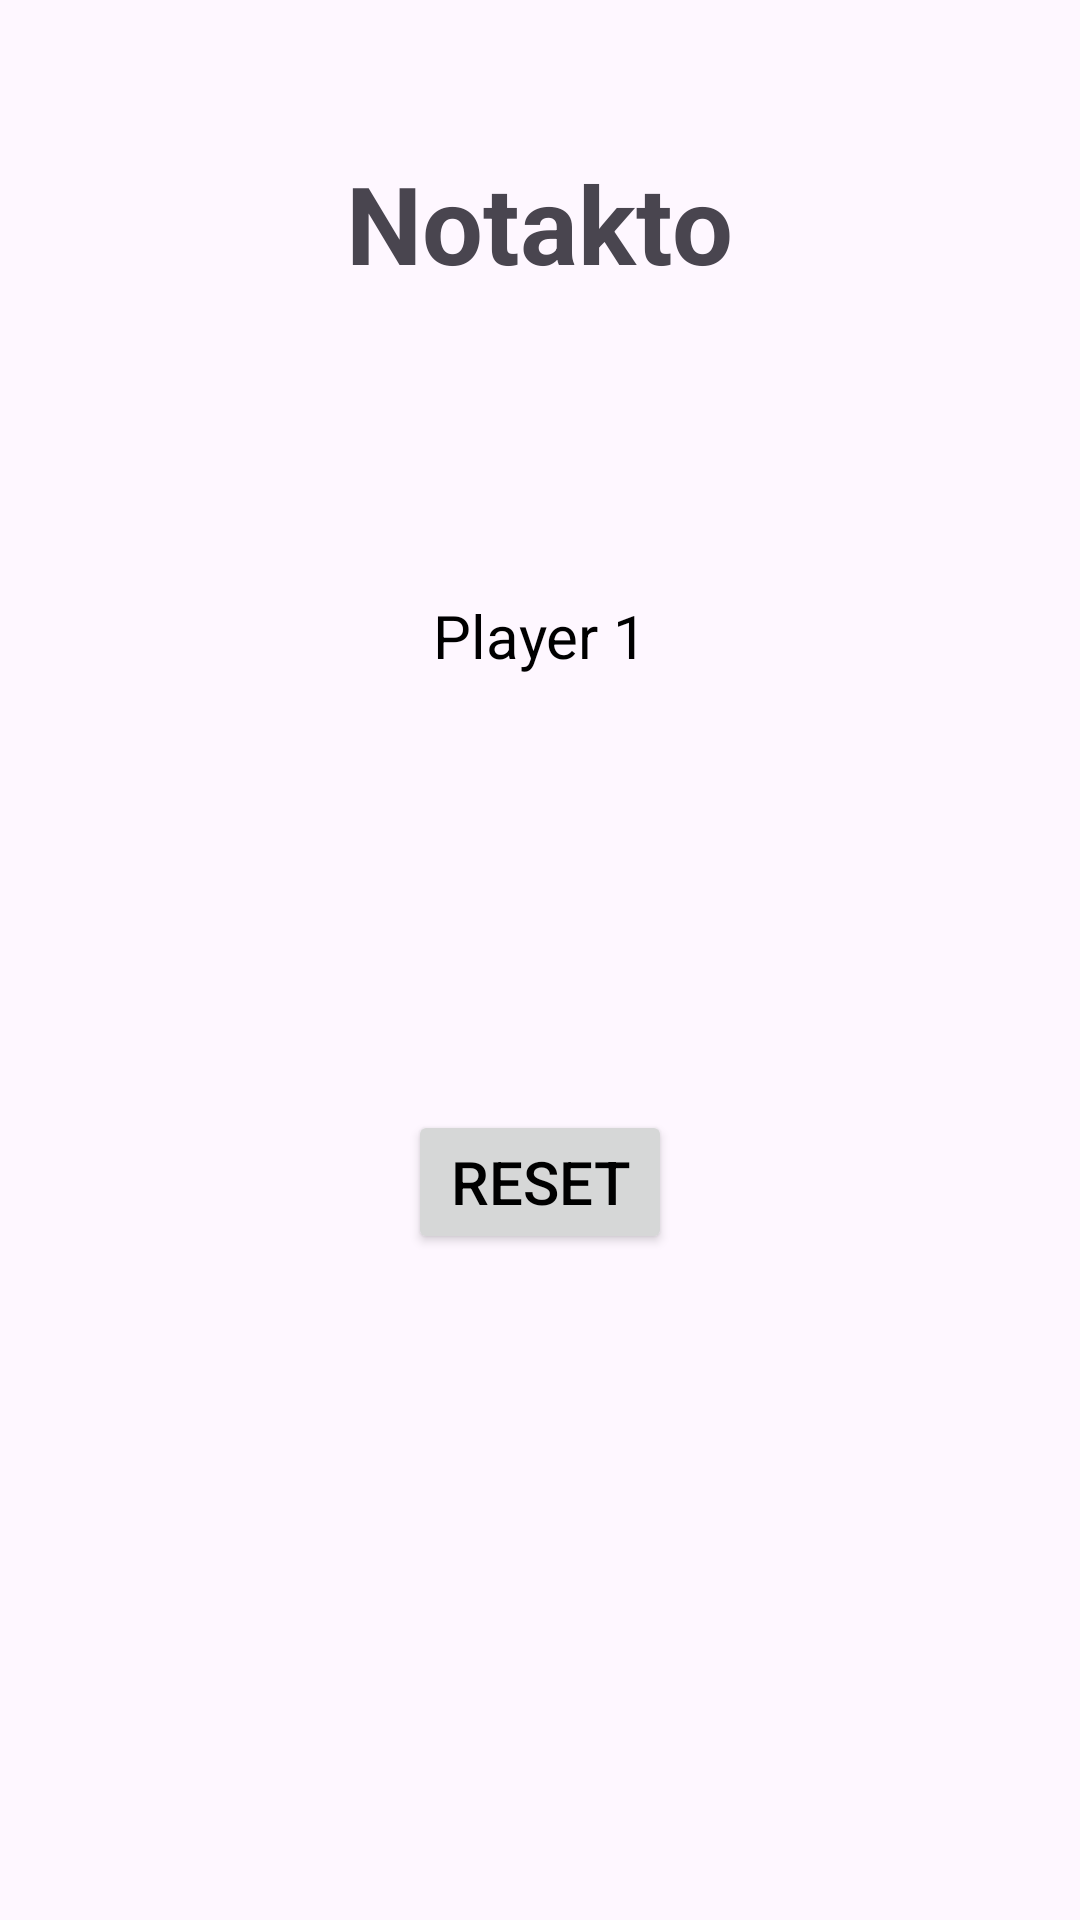

Produce the Android XML layout that renders to this screen, including the resource entries it uses.
<!-- AndroidManifest.xml: application theme Theme.Noktakto -->
<!-- res/layout/fragment_notakto_fragement.xml -->
<?xml version="1.0" encoding="utf-8"?>
<RelativeLayout

    xmlns:android="http://schemas.android.com/apk/res/android"

    xmlns:tools="http://schemas.android.com/tools"

    android:layout_width="match_parent"

    android:layout_height="match_parent"

    android:layout_margin="10sp"

    tools:context=".MainActivity">

    <TextView

        android:id="@+id/texttitle"

        android:layout_width="wrap_content"

        android:layout_height="wrap_content"

        android:layout_centerHorizontal="true"

        android:layout_marginTop="50sp"

        android:text="Notakto"
        android:textSize="36sp"

        android:textStyle="bold" />

    <RelativeLayout

        android:id="@+id/relative_layout"

        android:layout_width="wrap_content"

        android:layout_height="wrap_content"

        android:layout_below="@+id/texttitle"

        android:layout_centerHorizontal="true"

        android:layout_marginBottom="20sp">


        <TextView

            android:id="@+id/text_player"

            android:layout_width="200sp"

            android:layout_height="wrap_content"

            android:layout_marginTop="100sp"

            android:text="Player 1"

            android:textAlignment="center"
            android:textColor="@color/black"

            android:textSize="20sp" />

    </RelativeLayout>


    <LinearLayout

        android:id="@+id/layout_linear"

        android:layout_width="wrap_content"

        android:layout_height="wrap_content"

        android:layout_centerInParent="true"

        android:layout_centerHorizontal="true"
        android:orientation="vertical"

        >

        <LinearLayout
            android:id="@+id/layout_linear1"

            android:layout_width="wrap_content"

            android:layout_height="wrap_content"

            android:orientation="horizontal"

            >

        </LinearLayout>

        <LinearLayout
            android:id="@+id/layout_linear2"

            android:layout_width="wrap_content"

            android:layout_height="wrap_content"

            android:orientation="horizontal"

            >

        </LinearLayout>

        <LinearLayout
            android:id="@+id/layout_linear3"

            android:layout_width="wrap_content"

            android:layout_height="wrap_content"

            android:orientation="horizontal"

            >

        </LinearLayout>

    </LinearLayout>

    <Button

        android:id="@+id/btnReset"

        android:layout_width="wrap_content"

        android:layout_height="wrap_content"

        android:layout_below="@id/layout_linear"

        android:layout_centerHorizontal="true"

        android:layout_marginTop="50sp"

        android:text="Reset"

        android:textColor="@color/black"

        android:textSize="20sp" />

    <TextView

        android:id="@+id/text_perdant"

        android:layout_width="300sp"

        android:layout_height="wrap_content"

        android:layout_marginTop="590sp"

        android:layout_marginLeft="50sp"

        android:text=""

        android:textAlignment="center"
        android:textColor="@color/black"

        android:textSize="20sp" />


</RelativeLayout>
<!-- resources referenced by this layout -->
<resources>
  <style name="Theme.Noktakto" parent="Base.Theme.Noktakto" />
  <style name="Base.Theme.Noktakto" parent="Theme.Material3.DayNight.NoActionBar">
          
          
      </style>
  <!-- not gathered from this repository: default colours our renderer supplied (Android Studio template values) -->
  <color name="black">#FF000000</color>
</resources>
